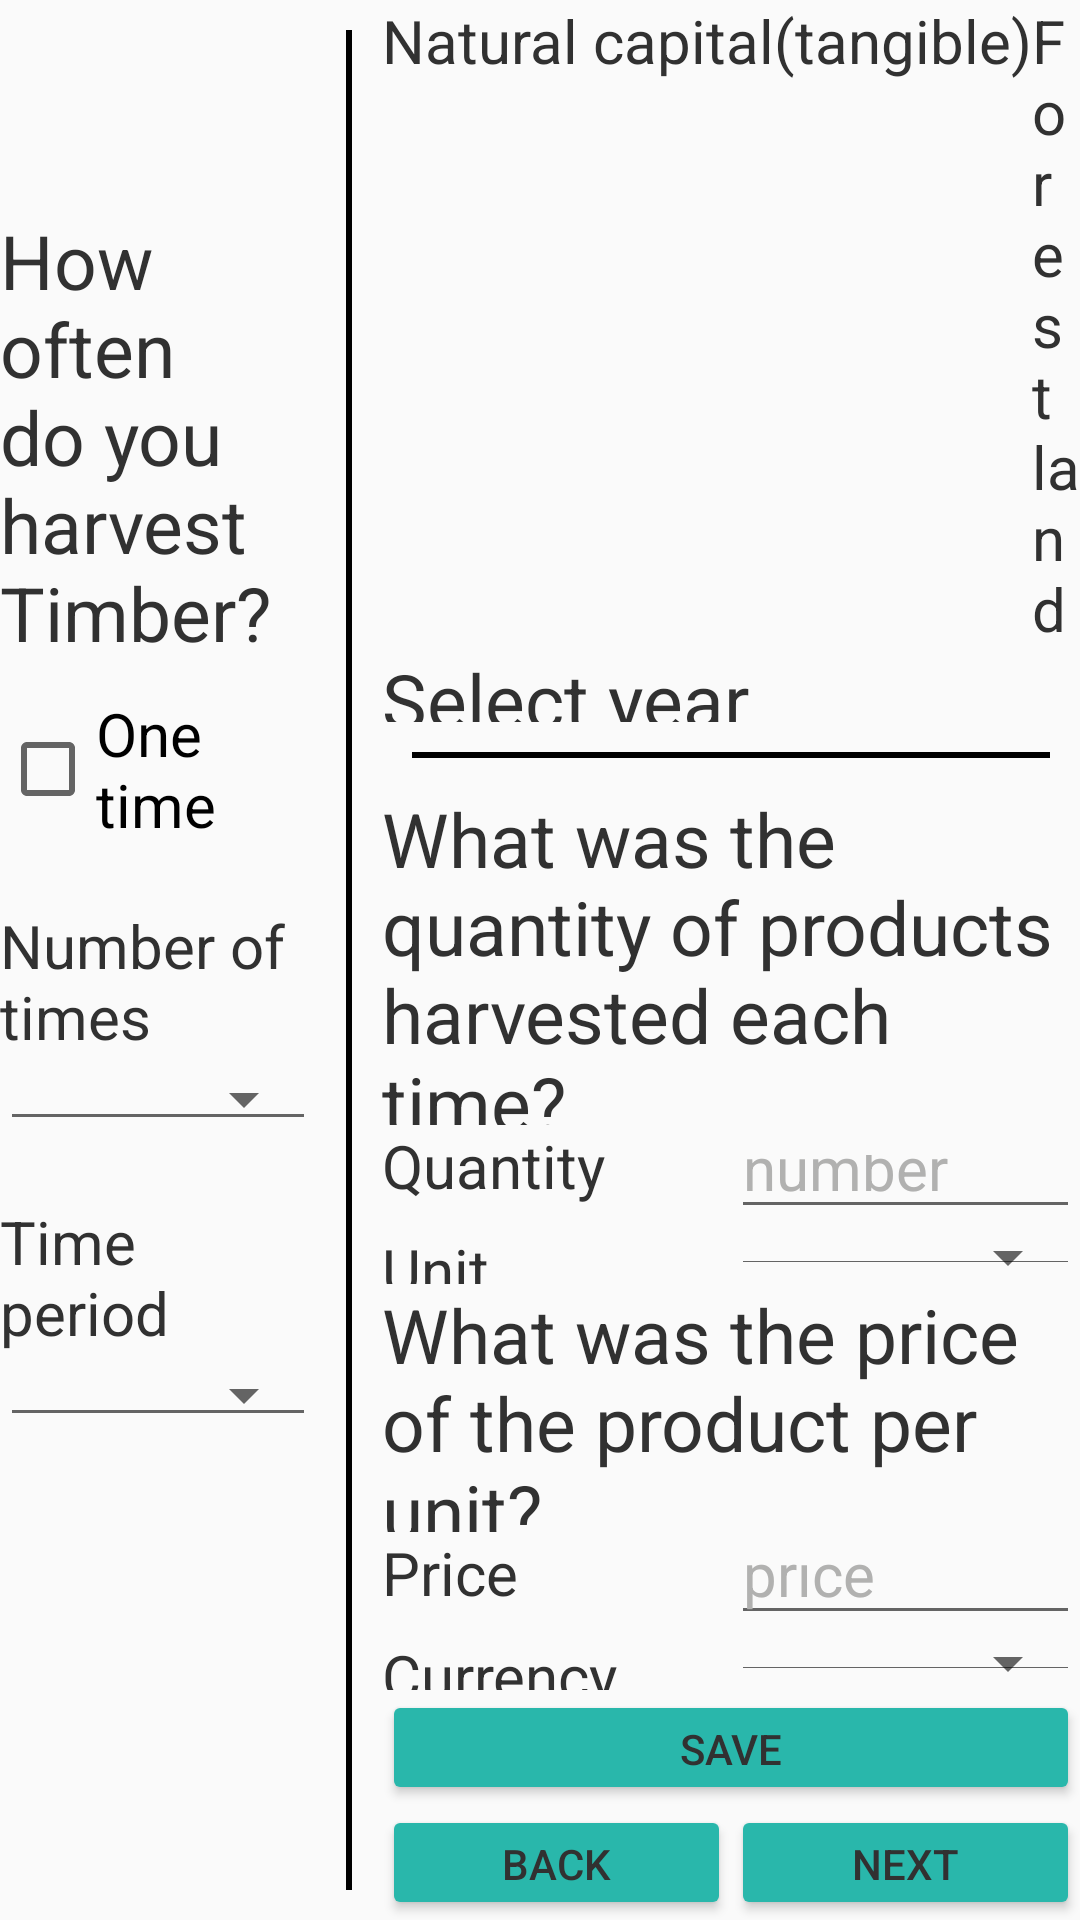

The Android layout XML behind this screen, and the referenced resources:
<!-- AndroidManifest.xml: application theme AppTheme -->
<!-- res/layout/activity_natural_capital_survey.xml -->
<?xml version="1.0" encoding="utf-8"?>
<LinearLayout xmlns:android="http://schemas.android.com/apk/res/android"
    xmlns:tools="http://schemas.android.com/tools"
    android:layout_width="match_parent"
    android:layout_height="match_parent"

    android:orientation="vertical">

    <LinearLayout
        android:layout_width="match_parent"
        android:layout_height="wrap_content"
        android:orientation="horizontal">

        <LinearLayout
            android:layout_width="match_parent"
            android:layout_height="match_parent"
            android:layout_marginBottom="100dp"
            android:layout_weight="2"
            android:orientation="vertical">

            <ImageView
                android:id="@+id/image_view_menu_icon"
                android:layout_width="wrap_content"
                android:layout_height="wrap_content"
                android:layout_gravity="left"
                android:layout_margin="10dp"
                android:src="@drawable/ic_menu_black_36dp" />

            <TextView
                android:layout_width="match_parent"
                android:layout_height="wrap_content"
                android:layout_marginTop="50dp"
                android:text="How often do you harvest Timber?"
                android:textSize="@dimen/heading_size" />

            <CheckBox
                android:layout_width="wrap_content"
                android:layout_height="wrap_content"
                android:layout_marginTop="10dp"
                android:textSize="@dimen/textfield_size"
                android:text="One time"
                android:id="@+id/checkBox" />

            <TextView
                android:layout_width="match_parent"
                android:layout_height="wrap_content"
                android:layout_marginTop="20dp"
                android:text="Number of times"
                android:textSize="@dimen/textfield_size" />

            <Spinner
                android:id="@+id/spinner_number_times"
                style="@style/Widget.AppCompat.Spinner.Underlined"
                android:layout_width="match_parent"
                android:layout_height="wrap_content" />

            <TextView
                android:layout_width="match_parent"
                android:layout_height="wrap_content"
                android:text="Time period"
                android:layout_marginTop="20dp"
                android:textSize="@dimen/textfield_size" />

            <Spinner
                android:id="@+id/spinner_time_period"
                style="@style/Widget.AppCompat.Spinner.Underlined"
                android:layout_width="match_parent"
                android:layout_height="wrap_content" />

        </LinearLayout>

        <View
            android:layout_width="2dp"
            android:layout_height="match_parent"
            android:layout_margin="10dp"
            android:background="#000000" />

        <LinearLayout
            android:layout_width="match_parent"
            android:layout_height="match_parent"
            android:layout_weight="1"
            android:orientation="vertical">

            <LinearLayout
                android:layout_width="match_parent"
                android:layout_height="wrap_content"
                android:gravity="end"
                android:orientation="horizontal">

                <TextView
                    android:layout_width="wrap_content"
                    android:layout_height="wrap_content"
                    android:text="Natural capital(tangible)"
                    android:textSize="@dimen/textfield_size" />

                <ImageView
                    android:layout_width="wrap_content"
                    android:layout_height="wrap_content"
                    android:src="@drawable/ic_keyboard_arrow_right_black_36dp" />

                <TextView
                    android:layout_width="wrap_content"
                    android:layout_height="wrap_content"
                    android:text="Forestland"
                    android:textSize="@dimen/textfield_size" />

                <ImageView
                    android:layout_width="wrap_content"
                    android:layout_height="wrap_content"
                    android:src="@drawable/ic_keyboard_arrow_right_black_36dp" />


                <TextView
                    android:layout_width="wrap_content"
                    android:layout_height="wrap_content"
                    android:text="1/14"
                    android:textSize="@dimen/textfield_size" />

            </LinearLayout>

            <LinearLayout
                android:layout_width="match_parent"
                android:layout_height="wrap_content"
                android:layout_weight="1"
                android:orientation="horizontal">

                <TextView
                    android:layout_width="wrap_content"
                    android:layout_height="wrap_content"
                    android:text="Select year"
                    android:textSize="@dimen/heading_size" />

                <Spinner
                    android:id="@+id/spinner_year"
                    android:layout_width="200dp"
                    android:layout_height="wrap_content"/>

            </LinearLayout>

            <View
                android:layout_width="match_parent"
                android:layout_height="2dp"
                android:layout_gravity="center"
                android:layout_margin="10dp"
                android:background="#000000" />

            <TextView
                android:layout_width="match_parent"
                android:layout_height="wrap_content"
                android:layout_weight="1"
                android:text="What was the quantity of products harvested each time?"
                android:textSize="@dimen/heading_size" />

            <LinearLayout
                android:layout_width="match_parent"
                android:layout_height="wrap_content"
                android:layout_weight="1"
                android:orientation="horizontal">

                <TextView
                    android:layout_width="match_parent"
                    android:layout_height="wrap_content"
                    android:layout_weight="1"
                    android:text="Quantity"
                    android:textSize="@dimen/textfield_size" />

                <EditText
                    android:id="@+id/editText"
                    android:layout_width="match_parent"
                    android:layout_height="wrap_content"
                    android:layout_gravity="center_horizontal"
                    android:layout_weight="1"
                    android:hint="number"
                    android:textSize="@dimen/textfield_size" />


            </LinearLayout>

            <LinearLayout
                android:layout_width="match_parent"
                android:layout_height="wrap_content"
                android:layout_weight="1"
                android:orientation="horizontal">

                <TextView
                    android:layout_width="match_parent"
                    android:layout_height="wrap_content"
                    android:layout_weight="1"
                    android:text="Unit"
                    android:textSize="@dimen/textfield_size" />

                <Spinner
                    android:id="@+id/spinner_unit"
                    style="@style/Widget.AppCompat.Spinner.Underlined"
                    android:layout_width="match_parent"
                    android:layout_height="wrap_content"
                    android:layout_gravity="center_horizontal"
                    android:layout_weight="1" />


            </LinearLayout>

            <TextView
                android:layout_width="match_parent"
                android:layout_height="wrap_content"
                android:layout_weight="1"
                android:text="What was the price of the product per unit?"
                android:textSize="@dimen/heading_size" />

            <LinearLayout
                android:layout_width="match_parent"
                android:layout_height="wrap_content"
                android:layout_weight="1"
                android:orientation="horizontal">

                <TextView
                    android:layout_width="match_parent"
                    android:layout_height="wrap_content"
                    android:layout_weight="1"
                    android:text="Price"
                    android:textSize="@dimen/textfield_size" />

                <EditText
                    android:id="@+id/editText2"
                    android:layout_width="match_parent"
                    android:layout_height="wrap_content"
                    android:layout_gravity="center_horizontal"
                    android:layout_weight="1"
                    android:hint="price"
                    android:textSize="@dimen/textfield_size" />


            </LinearLayout>

            <LinearLayout
                android:layout_width="match_parent"
                android:layout_height="wrap_content"
                android:layout_weight="1"
                android:orientation="horizontal">

                <TextView
                    android:layout_width="match_parent"
                    android:layout_height="wrap_content"
                    android:layout_weight="1"
                    android:text="Currency"
                    android:textSize="@dimen/textfield_size" />

                <Spinner
                    android:id="@+id/spinner_currency"
                    style="@style/Widget.AppCompat.Spinner.Underlined"
                    android:layout_width="match_parent"
                    android:layout_height="wrap_content"
                    android:layout_gravity="center_horizontal"
                    android:layout_weight="1" />


            </LinearLayout>

            <Button
                android:id="@+id/button3"
                android:layout_width="match_parent"
                android:layout_height="wrap_content"
                android:layout_gravity="center"
                android:layout_weight="1"
                android:text="Save" />

            <LinearLayout
                android:layout_width="match_parent"
                android:layout_height="wrap_content"
                android:layout_weight="1"
                android:orientation="horizontal">

                <Button
                    android:id="@+id/button_back"
                    android:layout_width="wrap_content"
                    android:layout_height="wrap_content"
                    android:layout_weight="1"
                    android:text="@string/button_back" />

                <Button
                    android:id="@+id/button_next"
                    android:layout_width="wrap_content"
                    android:layout_height="wrap_content"
                    android:layout_weight="1"
                    android:text="@string/button_next" />

            </LinearLayout>

        </LinearLayout>
    </LinearLayout>
</LinearLayout>
<!-- resources referenced by this layout -->
<resources>
  <dimen name="heading_size">25sp</dimen>
  <dimen name="textfield_size">20sp</dimen>
  <string name="button_back">Back</string>
  <string name="button_next">Next</string>
  <style name="AppTheme" parent="Theme.AppCompat.Light.NoActionBar">
          
          <item name="colorPrimary">@color/colorPrimary</item>
          <item name="colorPrimaryDark">@color/colorPrimaryDark</item>
          <item name="colorAccent">#29b7ab</item>
          <item name="colorButtonNormal">#29b7ab</item>
          <item name="android:textColor">#313131</item>
          <item name="android:textColorHint">#b1b1b0</item>
      </style>
  <color name="colorPrimary">#29b7ab</color>
  <color name="colorPrimaryDark">#29b7ab</color>
</resources>
